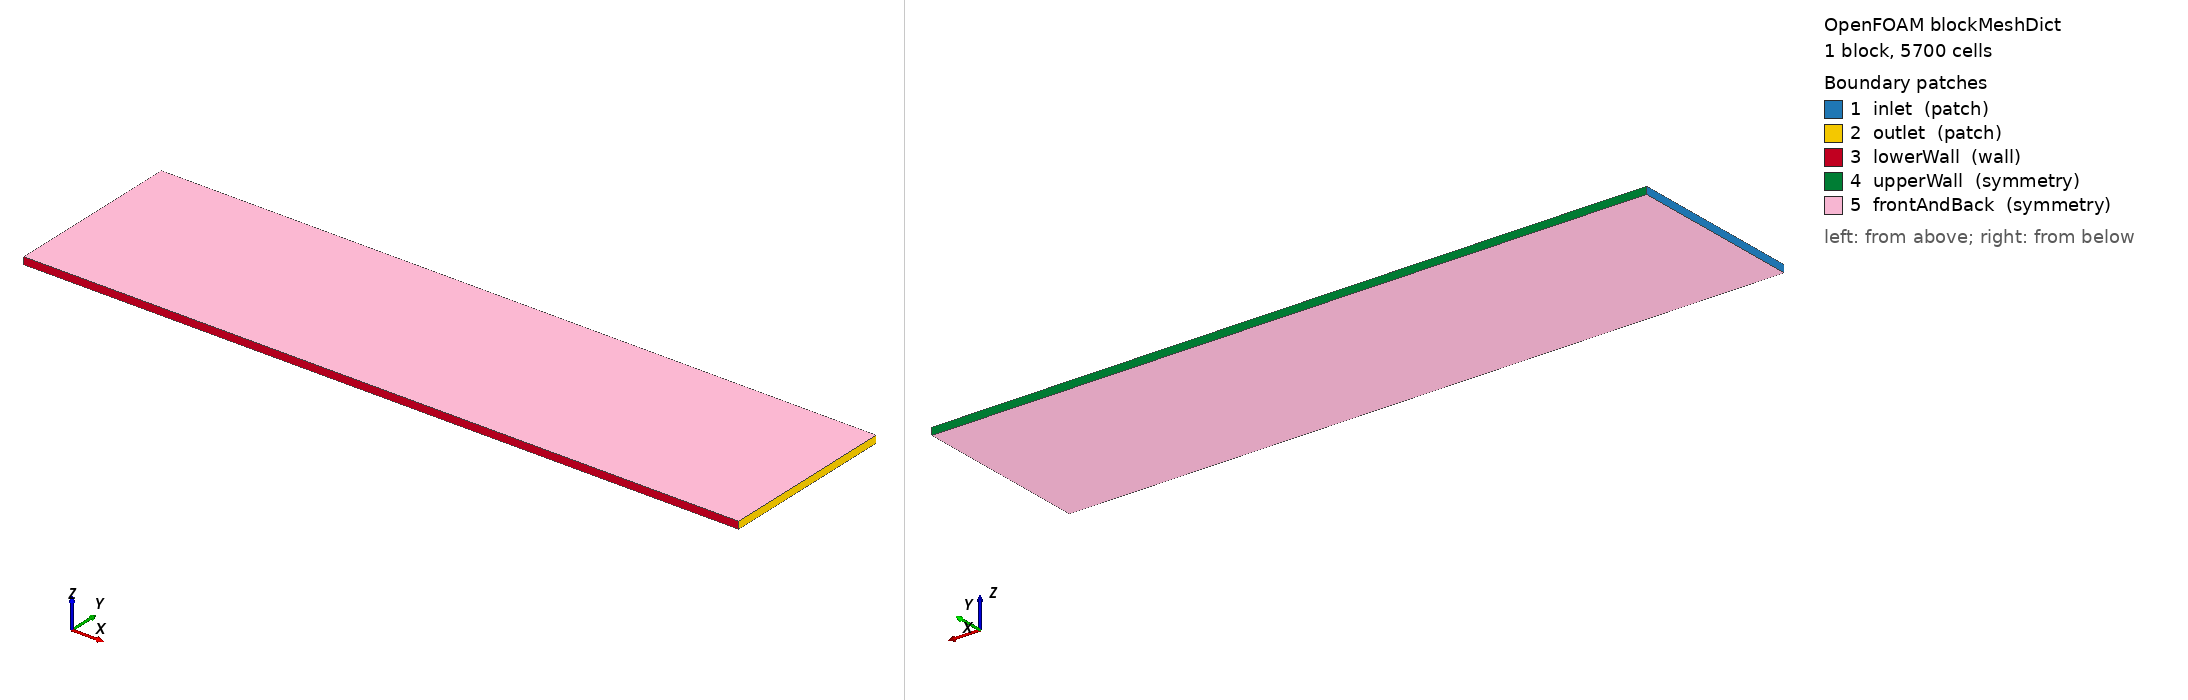

OpenFOAM case: the mesh blockMesh builds from blockMeshDict, 1 block(s), 5700 cells. Boundary patches (legend numbers): 1 inlet (patch), 2 outlet (patch), 3 lowerWall (wall), 4 upperWall (symmetry), 5 frontAndBack (symmetry). Left view from above one corner, right view from below the opposite corner. Boundary conditions: 2 field file(s) under 0/ or 0.orig/; 5 of 5 drawn patches have an entry in a shipped field file.

=== system/blockMeshDict ===
/*--------------------------------*- C++ -*----------------------------------*\
| =========                 |                                                 |
| \\      /  F ield         | OpenFOAM: The Open Source CFD Toolbox           |
|  \\    /   O peration     | Version:  v2306                                 |
|   \\  /    A nd           | Website:  www.openfoam.com                      |
|    \\/     M anipulation  |                                                 |
\*---------------------------------------------------------------------------*/
FoamFile
{
    version     2.0;
    format      ascii;
    class       dictionary;
    object      blockMeshDict;
}
// * * * * * * * * * * * * * * * * * * * * * * * * * * * * * * * * * * * * * //
//
// Beam-tunnel drag calibration (Zhang/Liu/Khoo 2012, sec 6.4).
// Same x-y extents as the FSI fluid case.
//
//   x in [0, 0.04] m         150 cells, dx = 2.67e-4 m
//   y in [0, 0.01] m          38 cells, dy = 2.63e-4 m
//   z in [-2.0e-4, +2.0e-4]    1 cell, symmetry on both sides
//
// Plate occupies x in [0.010, 0.0104], y in [0, 0.008]
// snappyHexMesh refines around the plate.
//
// BCs (match FSI case):
//   lowerWall = wall   (no-slip; beam ROOT attached here)
//   upperWall = symmetry (paper: v2f=0 at top)
//   frontAndBack = symmetry (2D)

scale 1;

vertices
(
    ( 0.0000   0.0000   -2.0e-4 )  // 0
    ( 0.0400   0.0000   -2.0e-4 )  // 1
    ( 0.0400   0.0100   -2.0e-4 )  // 2
    ( 0.0000   0.0100   -2.0e-4 )  // 3
    ( 0.0000   0.0000   +2.0e-4 )  // 4
    ( 0.0400   0.0000   +2.0e-4 )  // 5
    ( 0.0400   0.0100   +2.0e-4 )  // 6
    ( 0.0000   0.0100   +2.0e-4 )  // 7
);

blocks
(
    hex (0 1 2 3 4 5 6 7) (150 38 1) simpleGrading (1 1 1)
);

boundary
(
    inlet
    {
        type patch;
        faces
        (
            (0 4 7 3)
        );
    }
    outlet
    {
        type patch;
        faces
        (
            (1 2 6 5)
        );
    }
    lowerWall
    {
        type wall;
        faces
        (
            (0 1 5 4)
        );
    }
    upperWall
    {
        type symmetry;
        faces
        (
            (3 7 6 2)
        );
    }
    frontAndBack
    {
        type symmetry;
        faces
        (
            (0 3 2 1)
            (4 5 6 7)
        );
    }
);

// ************************************************************************* //


=== system/controlDict ===
/*--------------------------------*- C++ -*----------------------------------*\
| =========                 |                                                 |
| \\      /  F ield         | OpenFOAM: The Open Source CFD Toolbox           |
|  \\    /   O peration     | Version:  v2306                                 |
|   \\  /    A nd           | Website:  www.openfoam.com                      |
|    \\/     M anipulation  |                                                 |
\*---------------------------------------------------------------------------*/
FoamFile
{
    version     2.0;
    format      ascii;
    class       dictionary;
    object      controlDict;
}
// * * * * * * * * * * * * * * * * * * * * * * * * * * * * * * * * * * * * * //

application     simpleFoam;

startFrom       latestTime;

startTime       0;

stopAt          endTime;

endTime         10000;

deltaT          1;

writeControl    timeStep;

writeInterval   500;

purgeWrite      3;

writeFormat     ascii;

writePrecision  8;

writeCompression off;

timeFormat      general;

timePrecision   6;

runTimeModifiable yes;

functions
{
    forceCoeffs
    {
        type            forceCoeffs;
        libs            (forces);

        writeControl    timeStep;
        writeInterval   10;

        patches         (plate);

        rho             rhoInf;
        rhoInf          1000;          // water density [kg/m3]

        // Drag in +x (flow direction), lift in +y (wall-normal / vertical)
        liftDir         (0 1 0);
        dragDir         (1 0 0);
        CofR            (0.010 0.004 0);   // upstream face, mid-height

        pitchAxis       (0 0 1);

        // Reference: U_max = 0.015 m/s (peak parabolic inlet velocity at y = H)
        //            t     = 4e-4 m   (beam thickness)
        //            L     = 0.008 m  (beam length)
        // Aref = t * L = 4e-4 * 0.008 = 3.2e-6 m^2
        // Cd here = F_drag / (0.5*rho*U_max^2*Aref)
        //         = Morison-Cdn referenced to U_max (NOT directly Cdn_ALM,
        //           since ALM samples the local velocity, see notes).
        magUInf         0.015;
        lRef            4e-4;
        Aref            3.2e-6;
    }

    // Also report force directly so we can re-normalise Cd against any U_ref
    forces
    {
        type            forces;
        libs            (forces);

        writeControl    timeStep;
        writeInterval   10;

        patches         (plate);
        rho             rhoInf;
        rhoInf          1000;
        CofR            (0.010 0.004 0);
    }

    residuals
    {
        type            solverInfo;
        libs            (utilityFunctionObjects);
        fields          (U p);
    }
}

// ************************************************************************* //


=== 0.orig/U ===
/*--------------------------------*- C++ -*----------------------------------*\
| =========                 |                                                 |
| \\      /  F ield         | OpenFOAM: The Open Source CFD Toolbox           |
|  \\    /   O peration     | Version:  v2306                                 |
|   \\  /    A nd           | Website:  www.openfoam.com                      |
|    \\/     M anipulation  |                                                 |
\*---------------------------------------------------------------------------*/
FoamFile
{
    version     2.0;
    format      ascii;
    class       volVectorField;
    object      U;
}
// * * * * * * * * * * * * * * * * * * * * * * * * * * * * * * * * * * * * * //

dimensions      [0 1 -1 0 0 0 0];

internalField   uniform (0 0 0);

boundaryField
{
    inlet
    {
        type            codedFixedValue;
        value           uniform (0 0 0);
        name            beamTunnelInlet_Zhang2012;

        // Zhang 2012 sec 6.4: v1f(y) = 1.5(-y^2 + 2y) [cm/s, y in cm]
        // SI (y in m):           Ux(y) = -150 y^2 + 3 y  [m/s]
        // Peak Ux = 0.015 m/s at y = H = 0.01 m
        code
        #{
            const fvPatch& p = patch();
            vectorField& Uf = *this;
            const vectorField& Cf = p.Cf();

            forAll(Uf, faceI)
            {
                const scalar y = Cf[faceI].y();
                const scalar Ux = -150.0*y*y + 3.0*y;
                Uf[faceI] = vector(Ux, 0, 0);
            }
        #};
    }
    outlet
    {
        type            zeroGradient;
    }
    lowerWall
    {
        type            noSlip;
    }
    upperWall
    {
        type            symmetry;
    }
    frontAndBack
    {
        type            symmetry;
    }
    plate
    {
        type            noSlip;
    }
}

// ************************************************************************* //


=== 0.orig/p ===
/*--------------------------------*- C++ -*----------------------------------*\
| =========                 |                                                 |
| \\      /  F ield         | OpenFOAM: The Open Source CFD Toolbox           |
|  \\    /   O peration     | Version:  v2306                                 |
|   \\  /    A nd           | Website:  www.openfoam.com                      |
|    \\/     M anipulation  |                                                 |
\*---------------------------------------------------------------------------*/
FoamFile
{
    version     2.0;
    format      ascii;
    class       volScalarField;
    object      p;
}
// * * * * * * * * * * * * * * * * * * * * * * * * * * * * * * * * * * * * * //

// p here is kinematic pressure (p/rho) [m^2/s^2]
dimensions      [0 2 -2 0 0 0 0];

internalField   uniform 0;

boundaryField
{
    inlet
    {
        type            zeroGradient;
    }
    outlet
    {
        type            fixedValue;
        value           uniform 0;
    }
    lowerWall
    {
        type            zeroGradient;
    }
    upperWall
    {
        type            symmetry;
    }
    frontAndBack
    {
        type            symmetry;
    }
    plate
    {
        type            zeroGradient;
    }
}

// ************************************************************************* //
